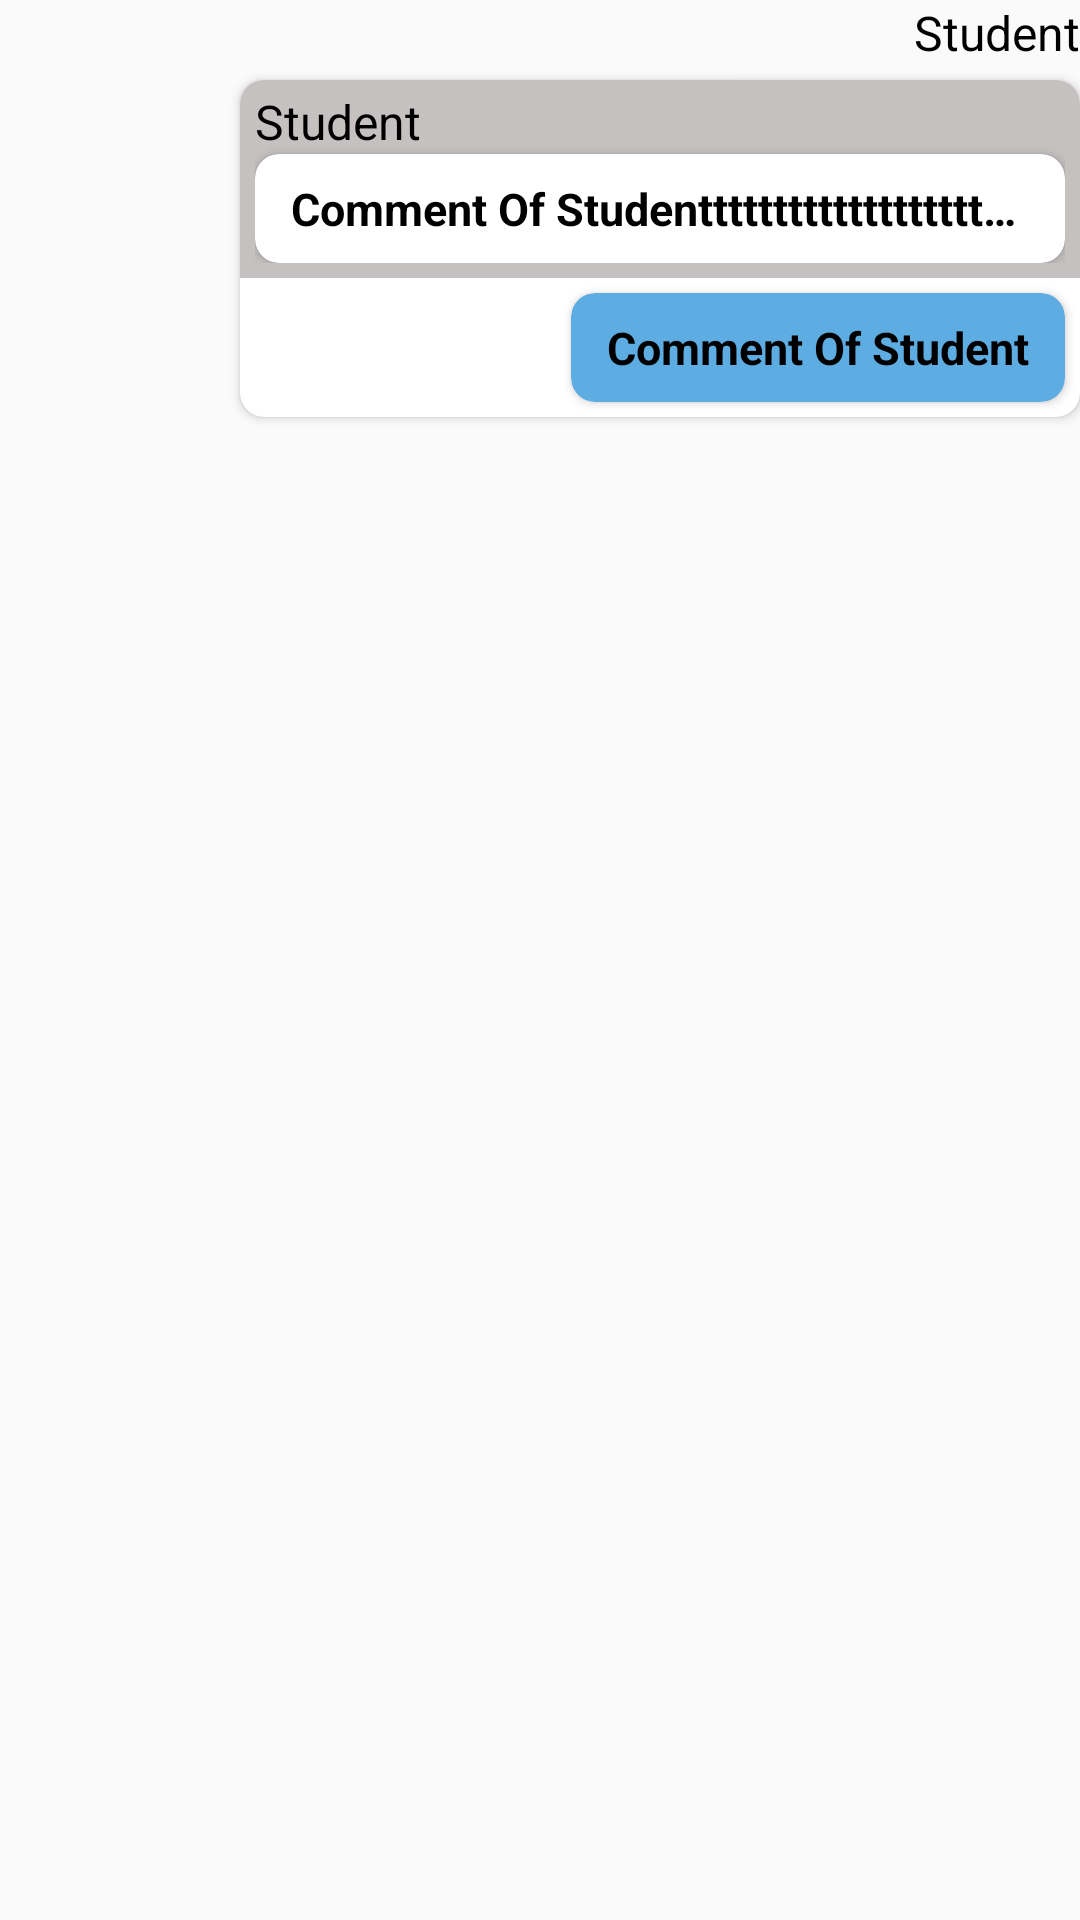

Reconstruct the res/layout file that produces this screen, plus the resources it refers to.
<!-- AndroidManifest.xml: application theme AppTheme -->
<!-- res/layout/list_comment_reply.xml -->
<?xml version="1.0" encoding="utf-8"?>
<LinearLayout xmlns:android="http://schemas.android.com/apk/res/android"
    xmlns:app="http://schemas.android.com/apk/res-auto"
    android:orientation="vertical"
    android:layout_width="match_parent"
    android:layout_height="match_parent"
    android:gravity="right"
    android:id="@+id/comment_reply">
    <TextView
        android:id="@+id/commentName"
        android:layout_width="wrap_content"
        android:layout_height="wrap_content"
        android:text="Student"
        android:textColor="#000"
        android:textSize="16sp" />

    <androidx.cardview.widget.CardView
        android:id="@+id/commentReply"
        android:layout_width="280dp"
        android:layout_height="wrap_content"
        android:layout_marginTop="5dp"
        android:background="@color/white"
        android:elevation="4dp"
        app:cardBackgroundColor="@color/white"
        app:cardCornerRadius="8dp"
        app:contentPadding="0dp">
<LinearLayout
    android:layout_width="match_parent"
    android:layout_height="wrap_content"
    android:orientation="vertical">
        <FrameLayout
            android:id="@+id/layoutReply"
            android:layout_width="match_parent"
            android:layout_height="wrap_content"
            android:visibility="visible"
            android:background="#C5C1C1">
            <ImageView
                android:id="@+id/replyColor"
                android:layout_width="25dp"
                android:layout_height="25dp"
                android:layout_gravity="right|top"
                android:src="@drawable/reply_s" />
            <LinearLayout
                android:layout_width="match_parent"
                android:layout_height="wrap_content"
                android:layout_marginLeft="5dp"
                android:layout_marginRight="5dp"
                android:layout_marginBottom="5dp"
                android:orientation="vertical">

                <TextView
                    android:id="@+id/replyName"
                    android:layout_width="wrap_content"
                    android:layout_height="wrap_content"
                    android:layout_marginTop="3dp"
                    android:text="Student"
                    android:textColor="#000"
                    android:textSize="16sp" />

                <androidx.cardview.widget.CardView
                    android:id="@+id/replyMessage"
                    android:layout_width="wrap_content"
                    android:layout_height="wrap_content"
                    android:background="@color/white"
                    android:elevation="4dp"
                    app:cardBackgroundColor="@color/white"
                    app:cardCornerRadius="8dp">

                    <TextView
                        android:id="@+id/replyText"
                        android:layout_width="wrap_content"
                        android:layout_height="wrap_content"
                        android:layout_marginLeft="12dp"
                        android:layout_marginTop="8dp"
                        android:layout_marginRight="12dp"
                        android:layout_marginBottom="8dp"
                        android:drawablePadding="6dp"
                        android:singleLine="true"
                        android:text="Comment Of Studenttttttttttttttttttttttttttttttttttttttttttttttttttttttttttttttttttttttttttttttttttttttttttttttttttttt"
                        android:textColor="#000"
                        android:textSize="15sp"
                        android:textStyle="bold" />
                </androidx.cardview.widget.CardView>

                <LinearLayout
                    android:id="@+id/layoutIconsReply"
                    android:layout_width="match_parent"
                    android:layout_height="wrap_content"
                    android:orientation="horizontal"
                    android:visibility="gone">

                    <ImageView
                        android:id="@+id/replyIcon"
                        android:layout_width="25dp"
                        android:layout_height="25dp"
                        android:src="@drawable/voice_comment" />

                    <TextView
                        android:id="@+id/txtIconReply"
                        android:layout_width="wrap_content"
                        android:layout_height="wrap_content"
                        android:layout_gravity="center"
                        android:text="صورة"
                        android:textColor="#555555"
                        android:textStyle="bold" />
                </LinearLayout>



            </LinearLayout>
        </FrameLayout>

    <androidx.cardview.widget.CardView
        android:id="@+id/commentMessage"
        android:layout_width="wrap_content"
        android:layout_height="wrap_content"
        android:layout_gravity="right"
        android:layout_marginLeft="5dp"
        android:layout_marginTop="5dp"
        android:layout_marginRight="5dp"
        android:layout_marginBottom="5dp"
        android:background="@color/blue"
        android:elevation="4dp"
        app:cardBackgroundColor="@color/blue"
        app:cardCornerRadius="8dp">

        <TextView
            android:id="@+id/commentText"
            android:layout_width="wrap_content"
            android:layout_height="wrap_content"
            android:layout_marginLeft="12dp"
            android:layout_marginTop="8dp"
            android:layout_marginRight="12dp"
            android:layout_marginBottom="8dp"
            android:drawablePadding="6dp"
            android:text="Comment Of Student"
            android:textColor="#000"
            android:textSize="15sp"
            android:textStyle="bold" />
    </androidx.cardview.widget.CardView>
</LinearLayout>
    </androidx.cardview.widget.CardView>
    <TextView
        android:id="@+id/commentDate"
        android:layout_width="wrap_content"
        android:layout_height="wrap_content"
        android:text="Date"
        android:textColor="#6f6e6e"
        android:textSize="14sp"
        android:visibility="gone" />
</LinearLayout>
<!-- resources referenced by this layout -->
<resources>
  <color name="blue">#5dade2</color>
  <color name="white">#FFFFFF</color>
  <style name="AppTheme" parent="Theme.AppCompat.Light.DarkActionBar">
          
          <item name="colorPrimary">@color/orange</item>
          <item name="colorPrimaryDark">@color/orange</item>
          <item name="colorAccent">@color/colorAccent</item>
          <item name="collapsedTitleGravity">right</item>
          <item name="expandedTitleGravity">right</item>
          <item name="android:windowActionBar">false</item>
          <item name="android:windowAnimationStyle">@style/CustomActivityAnimation</item>
      </style>
  <color name="orange">#FE9A2E</color>
  <color name="colorAccent">#FF4081</color>
  <style name="CustomActivityAnimation" parent="@android:style/Animation.Activity">
          <item name="android:activityOpenEnterAnimation">@anim/slide_in_right</item>
          <item name="android:activityOpenExitAnimation">@anim/slide_out_left</item>
          <item name="android:activityCloseEnterAnimation">@anim/slide_in_left</item>
          <item name="android:activityCloseExitAnimation">@anim/slide_out_right</item>
      </style>
</resources>
